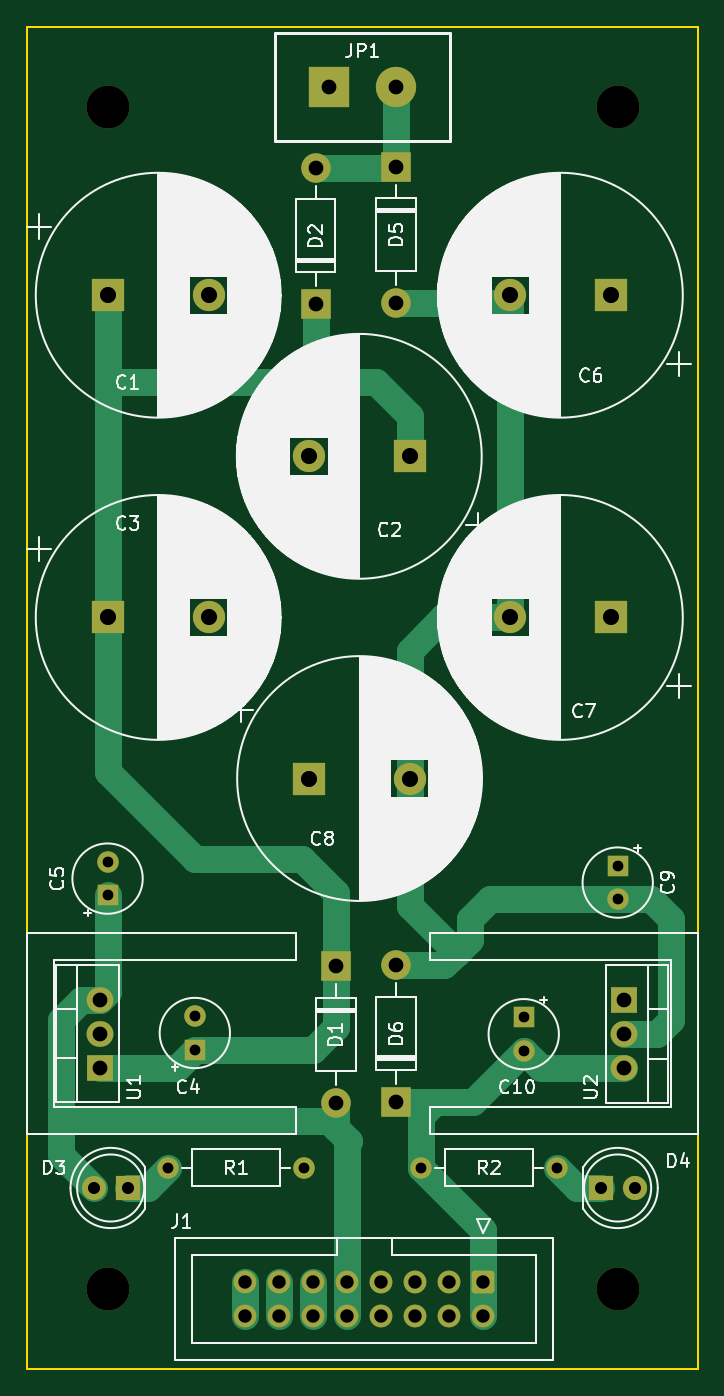
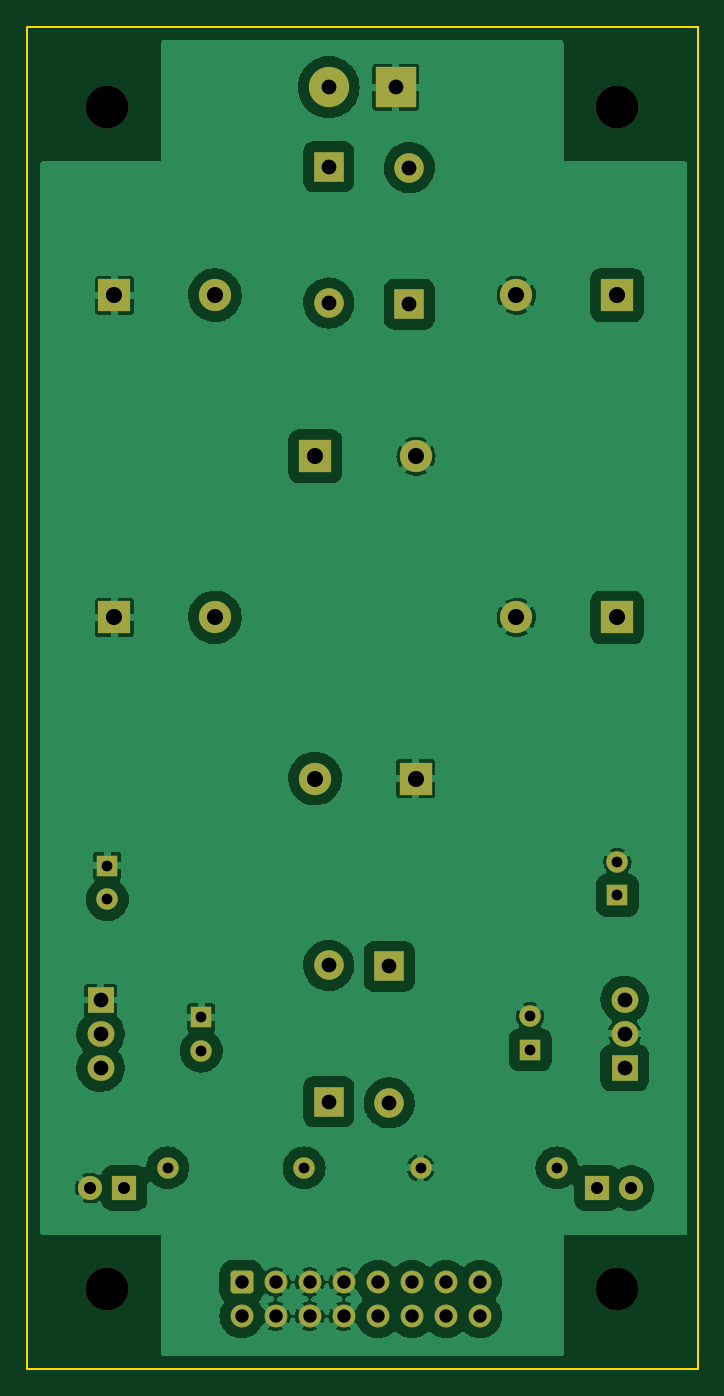
Circuit board: 11 layer files. Board 50.0 x 100.0 mm.
- bottom_copper: PSU-B_Cu.gbl (124257 bytes)
- bottom_mask: PSU-B_Mask.gbs (4001 bytes)
- paste: PSU-B_Paste.gbp (465 bytes)
- bottom_silk: PSU-B_Silkscreen.gbo (4005 bytes)
- outline: PSU-Edge_Cuts.gm1 (706 bytes)
- top_copper: PSU-F_Cu.gtl (9943 bytes)
- top_mask: PSU-F_Mask.gts (4001 bytes)
- paste: PSU-F_Paste.gtp (465 bytes)
- top_silk: PSU-F_Silkscreen.gto (118550 bytes)
- drill: PSU-NPTH.drl (412 bytes)
- drill: PSU-PTH.drl (1505 bytes)

=== bottom_copper: PSU-B_Cu.gbl (124257 bytes, source omitted) ===
=== bottom_mask: PSU-B_Mask.gbs ===
%TF.GenerationSoftware,KiCad,Pcbnew,(6.0.2)*%
%TF.CreationDate,2022-03-19T09:04:52+01:00*%
%TF.ProjectId,PSU,5053552e-6b69-4636-9164-5f7063625858,rev?*%
%TF.SameCoordinates,Original*%
%TF.FileFunction,Soldermask,Bot*%
%TF.FilePolarity,Negative*%
%FSLAX46Y46*%
G04 Gerber Fmt 4.6, Leading zero omitted, Abs format (unit mm)*
G04 Created by KiCad (PCBNEW (6.0.2)) date 2022-03-19 09:04:52*
%MOMM*%
%LPD*%
G01*
G04 APERTURE LIST*
G04 Aperture macros list*
%AMRoundRect*
0 Rectangle with rounded corners*
0 $1 Rounding radius*
0 $2 $3 $4 $5 $6 $7 $8 $9 X,Y pos of 4 corners*
0 Add a 4 corners polygon primitive as box body*
4,1,4,$2,$3,$4,$5,$6,$7,$8,$9,$2,$3,0*
0 Add four circle primitives for the rounded corners*
1,1,$1+$1,$2,$3*
1,1,$1+$1,$4,$5*
1,1,$1+$1,$6,$7*
1,1,$1+$1,$8,$9*
0 Add four rect primitives between the rounded corners*
20,1,$1+$1,$2,$3,$4,$5,0*
20,1,$1+$1,$4,$5,$6,$7,0*
20,1,$1+$1,$6,$7,$8,$9,0*
20,1,$1+$1,$8,$9,$2,$3,0*%
G04 Aperture macros list end*
%ADD10R,1.600000X1.600000*%
%ADD11C,1.600000*%
%ADD12C,3.200000*%
%ADD13R,2.000000X1.905000*%
%ADD14O,2.000000X1.905000*%
%ADD15R,2.400000X2.400000*%
%ADD16C,2.400000*%
%ADD17RoundRect,0.250000X-0.600000X0.600000X-0.600000X-0.600000X0.600000X-0.600000X0.600000X0.600000X0*%
%ADD18C,1.700000*%
%ADD19R,1.800000X1.800000*%
%ADD20C,1.800000*%
%ADD21R,2.200000X2.200000*%
%ADD22O,2.200000X2.200000*%
%ADD23O,1.600000X1.600000*%
%ADD24R,3.000000X3.000000*%
%ADD25C,3.000000*%
G04 APERTURE END LIST*
D10*
%TO.C,C10*%
X97000000Y-123794888D03*
D11*
X97000000Y-126294888D03*
%TD*%
D12*
%TO.C,REF\u002A\u002A*%
X104000000Y-144000000D03*
%TD*%
%TO.C,REF\u002A\u002A*%
X66000000Y-56000000D03*
%TD*%
D13*
%TO.C,U2*%
X104500000Y-122500000D03*
D14*
X104500000Y-125040000D03*
X104500000Y-127580000D03*
%TD*%
D15*
%TO.C,C3*%
X66022220Y-94000000D03*
D16*
X73522220Y-94000000D03*
%TD*%
D17*
%TO.C,J1*%
X94000000Y-143500000D03*
D18*
X94000000Y-146040000D03*
X91460000Y-143500000D03*
X91460000Y-146040000D03*
X88920000Y-143500000D03*
X88920000Y-146040000D03*
X86380000Y-143500000D03*
X86380000Y-146040000D03*
X83840000Y-143500000D03*
X83840000Y-146040000D03*
X81300000Y-143500000D03*
X81300000Y-146040000D03*
X78760000Y-143500000D03*
X78760000Y-146040000D03*
X76220000Y-143500000D03*
X76220000Y-146040000D03*
%TD*%
D19*
%TO.C,D4*%
X102725000Y-136500000D03*
D20*
X105265000Y-136500000D03*
%TD*%
D21*
%TO.C,D6*%
X87500000Y-130080000D03*
D22*
X87500000Y-119920000D03*
%TD*%
D10*
%TO.C,C9*%
X104000000Y-112500000D03*
D11*
X104000000Y-115000000D03*
%TD*%
D13*
%TO.C,U1*%
X65460000Y-127540000D03*
D14*
X65460000Y-125000000D03*
X65460000Y-122460000D03*
%TD*%
D11*
%TO.C,R2*%
X99500000Y-135000000D03*
D23*
X89340000Y-135000000D03*
%TD*%
D21*
%TO.C,D5*%
X87500000Y-60420000D03*
D22*
X87500000Y-70580000D03*
%TD*%
D15*
%TO.C,C7*%
X103477780Y-94000000D03*
D16*
X95977780Y-94000000D03*
%TD*%
D15*
%TO.C,C8*%
X81022220Y-106000000D03*
D16*
X88522220Y-106000000D03*
%TD*%
D12*
%TO.C,REF\u002A\u002A*%
X66000000Y-144000000D03*
%TD*%
%TO.C,REF\u002A\u002A*%
X104000000Y-56000000D03*
%TD*%
D11*
%TO.C,R1*%
X70500000Y-135000000D03*
D23*
X80660000Y-135000000D03*
%TD*%
D21*
%TO.C,D2*%
X81500000Y-70660000D03*
D22*
X81500000Y-60500000D03*
%TD*%
D10*
%TO.C,C4*%
X72500000Y-126205113D03*
D11*
X72500000Y-123705113D03*
%TD*%
D15*
%TO.C,C2*%
X88500000Y-82000000D03*
D16*
X81000000Y-82000000D03*
%TD*%
D19*
%TO.C,D3*%
X67500000Y-136500000D03*
D20*
X64960000Y-136500000D03*
%TD*%
D15*
%TO.C,C1*%
X66022220Y-70000000D03*
D16*
X73522220Y-70000000D03*
%TD*%
D10*
%TO.C,C5*%
X66000000Y-114705113D03*
D11*
X66000000Y-112205113D03*
%TD*%
D21*
%TO.C,D1*%
X83000000Y-120000000D03*
D22*
X83000000Y-130160000D03*
%TD*%
D15*
%TO.C,C6*%
X103477780Y-70000000D03*
D16*
X95977780Y-70000000D03*
%TD*%
D24*
%TO.C,JP1*%
X82500000Y-54500000D03*
D25*
X87500000Y-54500000D03*
%TD*%
M02*

=== paste: PSU-B_Paste.gbp ===
%TF.GenerationSoftware,KiCad,Pcbnew,(6.0.2)*%
%TF.CreationDate,2022-03-19T09:04:52+01:00*%
%TF.ProjectId,PSU,5053552e-6b69-4636-9164-5f7063625858,rev?*%
%TF.SameCoordinates,Original*%
%TF.FileFunction,Paste,Bot*%
%TF.FilePolarity,Positive*%
%FSLAX46Y46*%
G04 Gerber Fmt 4.6, Leading zero omitted, Abs format (unit mm)*
G04 Created by KiCad (PCBNEW (6.0.2)) date 2022-03-19 09:04:52*
%MOMM*%
%LPD*%
G01*
G04 APERTURE LIST*
G04 APERTURE END LIST*
M02*

=== bottom_silk: PSU-B_Silkscreen.gbo ===
%TF.GenerationSoftware,KiCad,Pcbnew,(6.0.2)*%
%TF.CreationDate,2022-03-19T09:04:52+01:00*%
%TF.ProjectId,PSU,5053552e-6b69-4636-9164-5f7063625858,rev?*%
%TF.SameCoordinates,Original*%
%TF.FileFunction,Legend,Bot*%
%TF.FilePolarity,Positive*%
%FSLAX46Y46*%
G04 Gerber Fmt 4.6, Leading zero omitted, Abs format (unit mm)*
G04 Created by KiCad (PCBNEW (6.0.2)) date 2022-03-19 09:04:52*
%MOMM*%
%LPD*%
G01*
G04 APERTURE LIST*
G04 Aperture macros list*
%AMRoundRect*
0 Rectangle with rounded corners*
0 $1 Rounding radius*
0 $2 $3 $4 $5 $6 $7 $8 $9 X,Y pos of 4 corners*
0 Add a 4 corners polygon primitive as box body*
4,1,4,$2,$3,$4,$5,$6,$7,$8,$9,$2,$3,0*
0 Add four circle primitives for the rounded corners*
1,1,$1+$1,$2,$3*
1,1,$1+$1,$4,$5*
1,1,$1+$1,$6,$7*
1,1,$1+$1,$8,$9*
0 Add four rect primitives between the rounded corners*
20,1,$1+$1,$2,$3,$4,$5,0*
20,1,$1+$1,$4,$5,$6,$7,0*
20,1,$1+$1,$6,$7,$8,$9,0*
20,1,$1+$1,$8,$9,$2,$3,0*%
G04 Aperture macros list end*
%ADD10R,1.600000X1.600000*%
%ADD11C,1.600000*%
%ADD12C,3.200000*%
%ADD13R,2.000000X1.905000*%
%ADD14O,2.000000X1.905000*%
%ADD15R,2.400000X2.400000*%
%ADD16C,2.400000*%
%ADD17RoundRect,0.250000X-0.600000X0.600000X-0.600000X-0.600000X0.600000X-0.600000X0.600000X0.600000X0*%
%ADD18C,1.700000*%
%ADD19R,1.800000X1.800000*%
%ADD20C,1.800000*%
%ADD21R,2.200000X2.200000*%
%ADD22O,2.200000X2.200000*%
%ADD23O,1.600000X1.600000*%
%ADD24R,3.000000X3.000000*%
%ADD25C,3.000000*%
G04 APERTURE END LIST*
%LPC*%
D10*
%TO.C,C10*%
X97000000Y-123794888D03*
D11*
X97000000Y-126294888D03*
%TD*%
D12*
%TO.C,REF\u002A\u002A*%
X104000000Y-144000000D03*
%TD*%
%TO.C,REF\u002A\u002A*%
X66000000Y-56000000D03*
%TD*%
D13*
%TO.C,U2*%
X104500000Y-122500000D03*
D14*
X104500000Y-125040000D03*
X104500000Y-127580000D03*
%TD*%
D15*
%TO.C,C3*%
X66022220Y-94000000D03*
D16*
X73522220Y-94000000D03*
%TD*%
D17*
%TO.C,J1*%
X94000000Y-143500000D03*
D18*
X94000000Y-146040000D03*
X91460000Y-143500000D03*
X91460000Y-146040000D03*
X88920000Y-143500000D03*
X88920000Y-146040000D03*
X86380000Y-143500000D03*
X86380000Y-146040000D03*
X83840000Y-143500000D03*
X83840000Y-146040000D03*
X81300000Y-143500000D03*
X81300000Y-146040000D03*
X78760000Y-143500000D03*
X78760000Y-146040000D03*
X76220000Y-143500000D03*
X76220000Y-146040000D03*
%TD*%
D19*
%TO.C,D4*%
X102725000Y-136500000D03*
D20*
X105265000Y-136500000D03*
%TD*%
D21*
%TO.C,D6*%
X87500000Y-130080000D03*
D22*
X87500000Y-119920000D03*
%TD*%
D10*
%TO.C,C9*%
X104000000Y-112500000D03*
D11*
X104000000Y-115000000D03*
%TD*%
D13*
%TO.C,U1*%
X65460000Y-127540000D03*
D14*
X65460000Y-125000000D03*
X65460000Y-122460000D03*
%TD*%
D11*
%TO.C,R2*%
X99500000Y-135000000D03*
D23*
X89340000Y-135000000D03*
%TD*%
D21*
%TO.C,D5*%
X87500000Y-60420000D03*
D22*
X87500000Y-70580000D03*
%TD*%
D15*
%TO.C,C7*%
X103477780Y-94000000D03*
D16*
X95977780Y-94000000D03*
%TD*%
D15*
%TO.C,C8*%
X81022220Y-106000000D03*
D16*
X88522220Y-106000000D03*
%TD*%
D12*
%TO.C,REF\u002A\u002A*%
X66000000Y-144000000D03*
%TD*%
%TO.C,REF\u002A\u002A*%
X104000000Y-56000000D03*
%TD*%
D11*
%TO.C,R1*%
X70500000Y-135000000D03*
D23*
X80660000Y-135000000D03*
%TD*%
D21*
%TO.C,D2*%
X81500000Y-70660000D03*
D22*
X81500000Y-60500000D03*
%TD*%
D10*
%TO.C,C4*%
X72500000Y-126205113D03*
D11*
X72500000Y-123705113D03*
%TD*%
D15*
%TO.C,C2*%
X88500000Y-82000000D03*
D16*
X81000000Y-82000000D03*
%TD*%
D19*
%TO.C,D3*%
X67500000Y-136500000D03*
D20*
X64960000Y-136500000D03*
%TD*%
D15*
%TO.C,C1*%
X66022220Y-70000000D03*
D16*
X73522220Y-70000000D03*
%TD*%
D10*
%TO.C,C5*%
X66000000Y-114705113D03*
D11*
X66000000Y-112205113D03*
%TD*%
D21*
%TO.C,D1*%
X83000000Y-120000000D03*
D22*
X83000000Y-130160000D03*
%TD*%
D15*
%TO.C,C6*%
X103477780Y-70000000D03*
D16*
X95977780Y-70000000D03*
%TD*%
D24*
%TO.C,JP1*%
X82500000Y-54500000D03*
D25*
X87500000Y-54500000D03*
%TD*%
M02*

=== outline: PSU-Edge_Cuts.gm1 ===
%TF.GenerationSoftware,KiCad,Pcbnew,(6.0.2)*%
%TF.CreationDate,2022-03-19T09:04:52+01:00*%
%TF.ProjectId,PSU,5053552e-6b69-4636-9164-5f7063625858,rev?*%
%TF.SameCoordinates,Original*%
%TF.FileFunction,Profile,NP*%
%FSLAX46Y46*%
G04 Gerber Fmt 4.6, Leading zero omitted, Abs format (unit mm)*
G04 Created by KiCad (PCBNEW (6.0.2)) date 2022-03-19 09:04:52*
%MOMM*%
%LPD*%
G01*
G04 APERTURE LIST*
%TA.AperFunction,Profile*%
%ADD10C,0.150000*%
%TD*%
G04 APERTURE END LIST*
D10*
X60000000Y-50000000D02*
X110000000Y-50000000D01*
X60000000Y-150000000D02*
X60000000Y-50000000D01*
X110000000Y-150000000D02*
X110000000Y-50000000D01*
X60000000Y-150000000D02*
X110000000Y-150000000D01*
M02*

=== top_copper: PSU-F_Cu.gtl (9943 bytes, source omitted) ===
=== top_mask: PSU-F_Mask.gts ===
%TF.GenerationSoftware,KiCad,Pcbnew,(6.0.2)*%
%TF.CreationDate,2022-03-19T09:04:52+01:00*%
%TF.ProjectId,PSU,5053552e-6b69-4636-9164-5f7063625858,rev?*%
%TF.SameCoordinates,Original*%
%TF.FileFunction,Soldermask,Top*%
%TF.FilePolarity,Negative*%
%FSLAX46Y46*%
G04 Gerber Fmt 4.6, Leading zero omitted, Abs format (unit mm)*
G04 Created by KiCad (PCBNEW (6.0.2)) date 2022-03-19 09:04:52*
%MOMM*%
%LPD*%
G01*
G04 APERTURE LIST*
G04 Aperture macros list*
%AMRoundRect*
0 Rectangle with rounded corners*
0 $1 Rounding radius*
0 $2 $3 $4 $5 $6 $7 $8 $9 X,Y pos of 4 corners*
0 Add a 4 corners polygon primitive as box body*
4,1,4,$2,$3,$4,$5,$6,$7,$8,$9,$2,$3,0*
0 Add four circle primitives for the rounded corners*
1,1,$1+$1,$2,$3*
1,1,$1+$1,$4,$5*
1,1,$1+$1,$6,$7*
1,1,$1+$1,$8,$9*
0 Add four rect primitives between the rounded corners*
20,1,$1+$1,$2,$3,$4,$5,0*
20,1,$1+$1,$4,$5,$6,$7,0*
20,1,$1+$1,$6,$7,$8,$9,0*
20,1,$1+$1,$8,$9,$2,$3,0*%
G04 Aperture macros list end*
%ADD10R,1.600000X1.600000*%
%ADD11C,1.600000*%
%ADD12C,3.200000*%
%ADD13R,2.000000X1.905000*%
%ADD14O,2.000000X1.905000*%
%ADD15R,2.400000X2.400000*%
%ADD16C,2.400000*%
%ADD17RoundRect,0.250000X-0.600000X0.600000X-0.600000X-0.600000X0.600000X-0.600000X0.600000X0.600000X0*%
%ADD18C,1.700000*%
%ADD19R,1.800000X1.800000*%
%ADD20C,1.800000*%
%ADD21R,2.200000X2.200000*%
%ADD22O,2.200000X2.200000*%
%ADD23O,1.600000X1.600000*%
%ADD24R,3.000000X3.000000*%
%ADD25C,3.000000*%
G04 APERTURE END LIST*
D10*
%TO.C,C10*%
X97000000Y-123794888D03*
D11*
X97000000Y-126294888D03*
%TD*%
D12*
%TO.C,REF\u002A\u002A*%
X104000000Y-144000000D03*
%TD*%
%TO.C,REF\u002A\u002A*%
X66000000Y-56000000D03*
%TD*%
D13*
%TO.C,U2*%
X104500000Y-122500000D03*
D14*
X104500000Y-125040000D03*
X104500000Y-127580000D03*
%TD*%
D15*
%TO.C,C3*%
X66022220Y-94000000D03*
D16*
X73522220Y-94000000D03*
%TD*%
D17*
%TO.C,J1*%
X94000000Y-143500000D03*
D18*
X94000000Y-146040000D03*
X91460000Y-143500000D03*
X91460000Y-146040000D03*
X88920000Y-143500000D03*
X88920000Y-146040000D03*
X86380000Y-143500000D03*
X86380000Y-146040000D03*
X83840000Y-143500000D03*
X83840000Y-146040000D03*
X81300000Y-143500000D03*
X81300000Y-146040000D03*
X78760000Y-143500000D03*
X78760000Y-146040000D03*
X76220000Y-143500000D03*
X76220000Y-146040000D03*
%TD*%
D19*
%TO.C,D4*%
X102725000Y-136500000D03*
D20*
X105265000Y-136500000D03*
%TD*%
D21*
%TO.C,D6*%
X87500000Y-130080000D03*
D22*
X87500000Y-119920000D03*
%TD*%
D10*
%TO.C,C9*%
X104000000Y-112500000D03*
D11*
X104000000Y-115000000D03*
%TD*%
D13*
%TO.C,U1*%
X65460000Y-127540000D03*
D14*
X65460000Y-125000000D03*
X65460000Y-122460000D03*
%TD*%
D11*
%TO.C,R2*%
X99500000Y-135000000D03*
D23*
X89340000Y-135000000D03*
%TD*%
D21*
%TO.C,D5*%
X87500000Y-60420000D03*
D22*
X87500000Y-70580000D03*
%TD*%
D15*
%TO.C,C7*%
X103477780Y-94000000D03*
D16*
X95977780Y-94000000D03*
%TD*%
D15*
%TO.C,C8*%
X81022220Y-106000000D03*
D16*
X88522220Y-106000000D03*
%TD*%
D12*
%TO.C,REF\u002A\u002A*%
X66000000Y-144000000D03*
%TD*%
%TO.C,REF\u002A\u002A*%
X104000000Y-56000000D03*
%TD*%
D11*
%TO.C,R1*%
X70500000Y-135000000D03*
D23*
X80660000Y-135000000D03*
%TD*%
D21*
%TO.C,D2*%
X81500000Y-70660000D03*
D22*
X81500000Y-60500000D03*
%TD*%
D10*
%TO.C,C4*%
X72500000Y-126205113D03*
D11*
X72500000Y-123705113D03*
%TD*%
D15*
%TO.C,C2*%
X88500000Y-82000000D03*
D16*
X81000000Y-82000000D03*
%TD*%
D19*
%TO.C,D3*%
X67500000Y-136500000D03*
D20*
X64960000Y-136500000D03*
%TD*%
D15*
%TO.C,C1*%
X66022220Y-70000000D03*
D16*
X73522220Y-70000000D03*
%TD*%
D10*
%TO.C,C5*%
X66000000Y-114705113D03*
D11*
X66000000Y-112205113D03*
%TD*%
D21*
%TO.C,D1*%
X83000000Y-120000000D03*
D22*
X83000000Y-130160000D03*
%TD*%
D15*
%TO.C,C6*%
X103477780Y-70000000D03*
D16*
X95977780Y-70000000D03*
%TD*%
D24*
%TO.C,JP1*%
X82500000Y-54500000D03*
D25*
X87500000Y-54500000D03*
%TD*%
M02*

=== paste: PSU-F_Paste.gtp ===
%TF.GenerationSoftware,KiCad,Pcbnew,(6.0.2)*%
%TF.CreationDate,2022-03-19T09:04:52+01:00*%
%TF.ProjectId,PSU,5053552e-6b69-4636-9164-5f7063625858,rev?*%
%TF.SameCoordinates,Original*%
%TF.FileFunction,Paste,Top*%
%TF.FilePolarity,Positive*%
%FSLAX46Y46*%
G04 Gerber Fmt 4.6, Leading zero omitted, Abs format (unit mm)*
G04 Created by KiCad (PCBNEW (6.0.2)) date 2022-03-19 09:04:52*
%MOMM*%
%LPD*%
G01*
G04 APERTURE LIST*
G04 APERTURE END LIST*
M02*

=== top_silk: PSU-F_Silkscreen.gto (118550 bytes, source omitted) ===
=== drill: PSU-NPTH.drl ===
M48
; DRILL file {KiCad (6.0.2)} date Sat Mar 19 09:05:25 2022
; FORMAT={-:-/ absolute / metric / decimal}
; #@! TF.CreationDate,2022-03-19T09:05:25+01:00
; #@! TF.GenerationSoftware,Kicad,Pcbnew,(6.0.2)
; #@! TF.FileFunction,NonPlated,1,2,NPTH
FMAT,2
METRIC
; #@! TA.AperFunction,NonPlated,NPTH,ComponentDrill
T1C3.200
%
G90
G05
T1
X66.0Y-56.0
X66.0Y-144.0
X104.0Y-56.0
X104.0Y-144.0
T0
M30

=== drill: PSU-PTH.drl ===
M48
; DRILL file {KiCad (6.0.2)} date Sat Mar 19 09:05:25 2022
; FORMAT={-:-/ absolute / metric / decimal}
; #@! TF.CreationDate,2022-03-19T09:05:25+01:00
; #@! TF.GenerationSoftware,Kicad,Pcbnew,(6.0.2)
; #@! TF.FileFunction,Plated,1,2,PTH
FMAT,2
METRIC
; #@! TA.AperFunction,Plated,PTH,ComponentDrill
T1C0.800
; #@! TA.AperFunction,Plated,PTH,ComponentDrill
T2C0.900
; #@! TA.AperFunction,Plated,PTH,ComponentDrill
T3C1.000
; #@! TA.AperFunction,Plated,PTH,ComponentDrill
T4C1.100
; #@! TA.AperFunction,Plated,PTH,ComponentDrill
T5C1.200
%
G90
G05
T1
X66.0Y-112.205
X66.0Y-114.705
X70.5Y-135.0
X72.5Y-123.705
X72.5Y-126.205
X80.66Y-135.0
X89.34Y-135.0
X97.0Y-123.795
X97.0Y-126.295
X99.5Y-135.0
X104.0Y-112.5
X104.0Y-115.0
T2
X64.96Y-136.5
X67.5Y-136.5
X102.725Y-136.5
X105.265Y-136.5
T3
X76.22Y-143.5
X76.22Y-146.04
X78.76Y-143.5
X78.76Y-146.04
X81.3Y-143.5
X81.3Y-146.04
X83.84Y-143.5
X83.84Y-146.04
X86.38Y-143.5
X86.38Y-146.04
X88.92Y-143.5
X88.92Y-146.04
X91.46Y-143.5
X91.46Y-146.04
X94.0Y-143.5
X94.0Y-146.04
T4
X65.46Y-122.46
X65.46Y-125.0
X65.46Y-127.54
X81.5Y-60.5
X81.5Y-70.66
X82.5Y-54.5
X83.0Y-120.0
X83.0Y-130.16
X87.5Y-54.5
X87.5Y-60.42
X87.5Y-70.58
X87.5Y-119.92
X87.5Y-130.08
X104.5Y-122.5
X104.5Y-125.04
X104.5Y-127.58
T5
X66.022Y-70.0
X66.022Y-94.0
X73.522Y-70.0
X73.522Y-94.0
X81.0Y-82.0
X81.022Y-106.0
X88.5Y-82.0
X88.522Y-106.0
X95.978Y-70.0
X95.978Y-94.0
X103.478Y-70.0
X103.478Y-94.0
T0
M30

